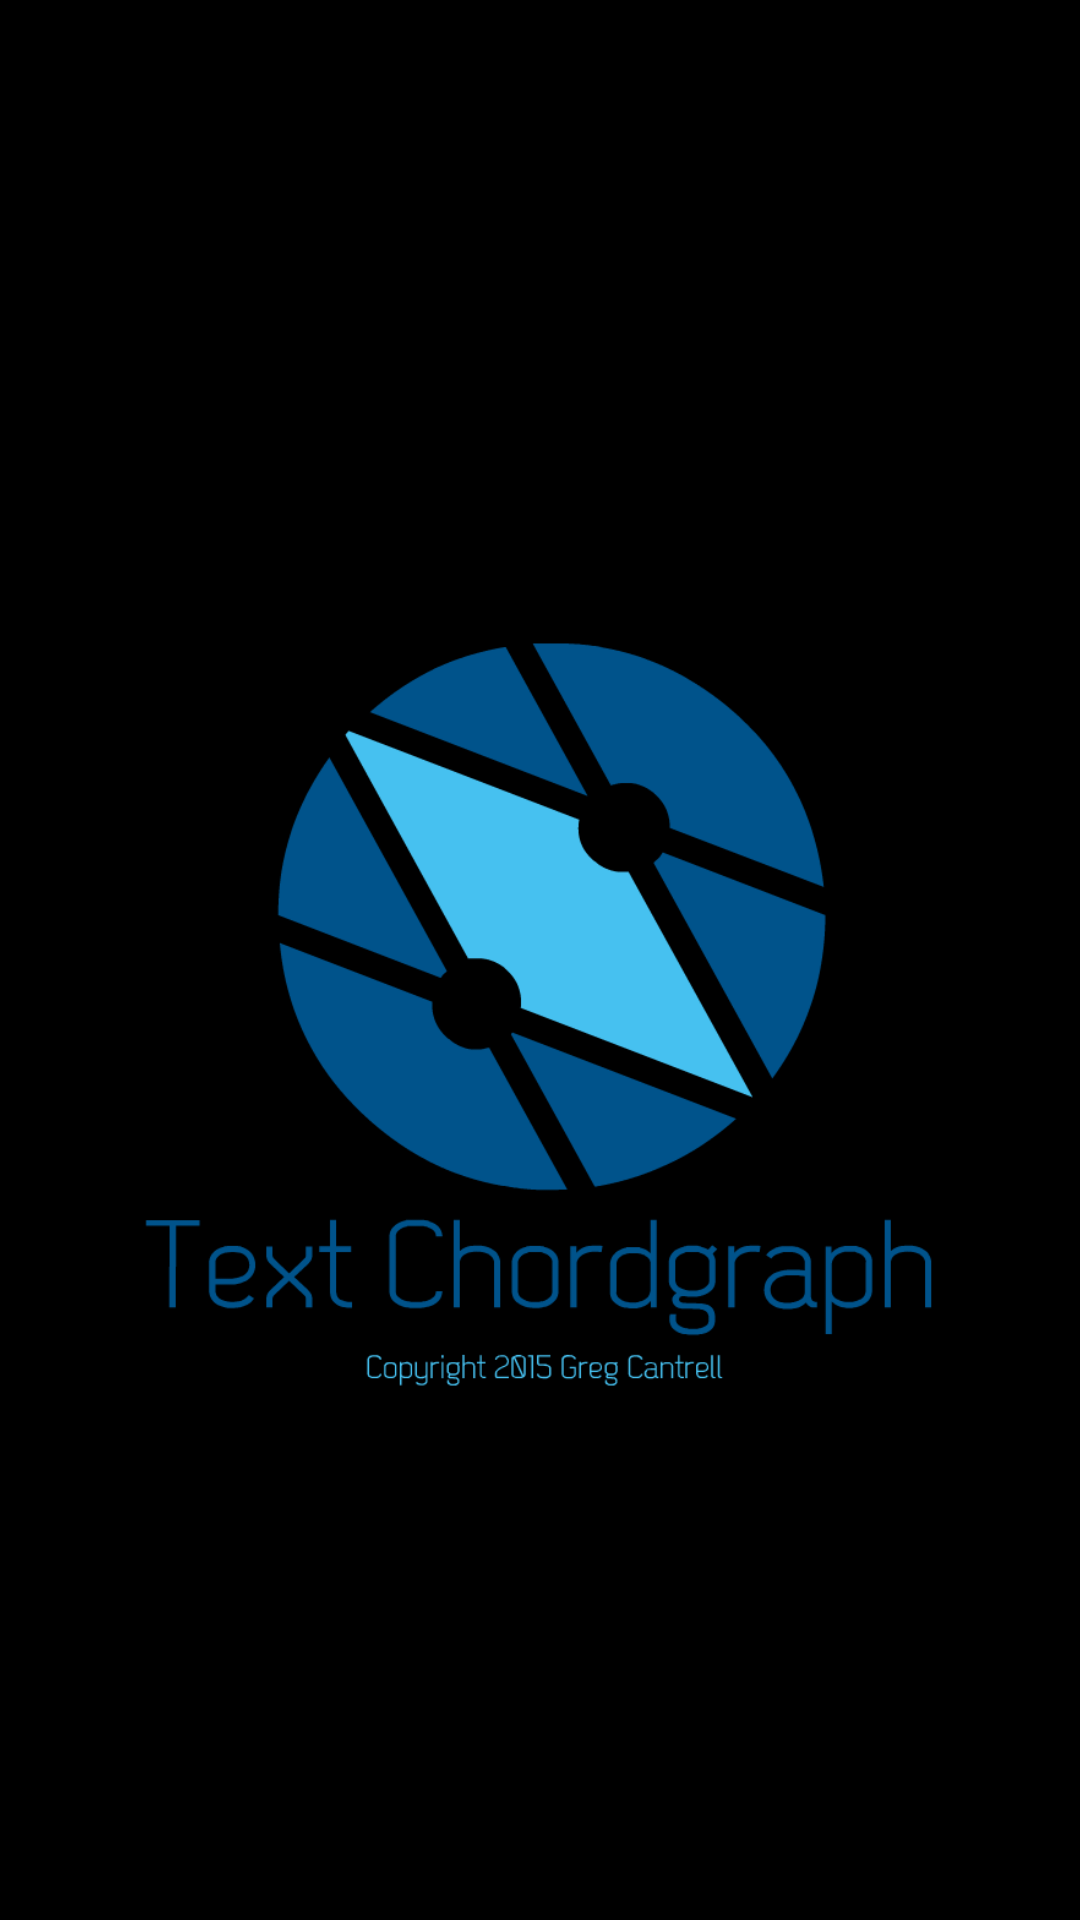

Layout XML and referenced resources for this Android screen:
<!-- AndroidManifest.xml: application theme AppTheme -->
<!-- res/layout/activity_splash.xml -->
<?xml version="1.0" encoding="utf-8"?>
<RelativeLayout xmlns:android="http://schemas.android.com/apk/res/android"
    android:layout_width="match_parent"
    android:layout_height="match_parent"
    android:background="@color/gcantrell_chordgraph_app_background">

    <ImageView
        android:layout_width="300dp"
        android:layout_height="300dp"
        android:id="@+id/imgLogo"
        android:src="@drawable/text_chordgraph_splash"
        android:layout_centerVertical="true"
        android:layout_centerHorizontal="true" />
</RelativeLayout>
<!-- resources referenced by this layout -->
<resources>
  <color name="gcantrell_chordgraph_app_background">#000000</color>
  <!-- drawable text_chordgraph_splash: png bitmap (drawable, 32090 bytes) -->
  <style name="AppTheme" parent="Theme.AppCompat.Light.DarkActionBar">
      </style>
</resources>
